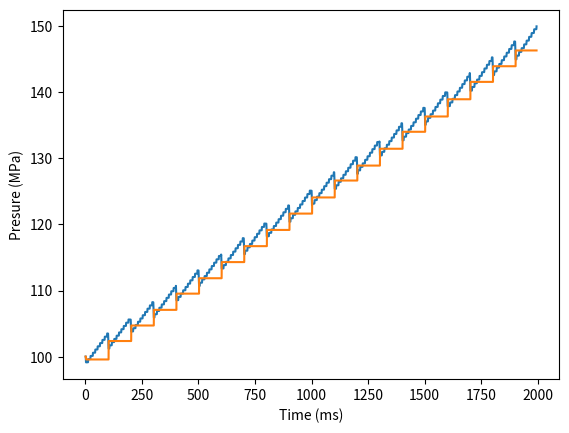
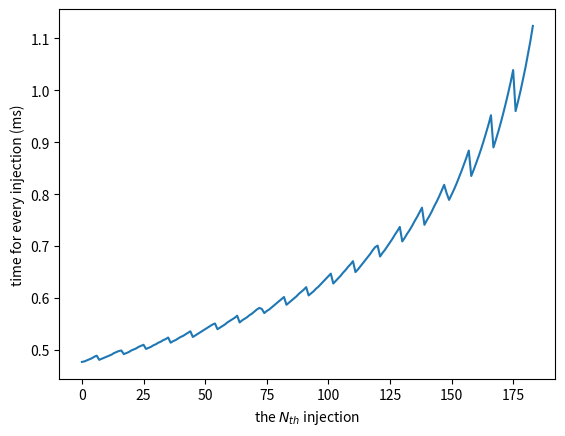

Python code for these plots, in order:
import numpy as np
from scipy import integrate
import math
import matplotlib.pyplot as plt
fig = plt.figure()

C = 0.85
A = 0.7**2 * math.pi
vIn = 500 * 25 * math.pi
mIn = vIn * 0.85
rho_at_160 = 0.87
p = 100
ma = 7.31  #2000ms - 7.31mg --- 5000ms - 5.04mg --- 10000ms - 4.31mg
open = True
trange = 0.001
ma_0 = 0
top = p
bottom = p
storet = []
storep = []
storetop = [p]


def q(dp, rho):
    return C * A * math.sqrt(2 * dp / rho)


def rho(mIn):
    return (mIn / vIn)


def E(p):
    return (1495 * math.exp(0.0039 * p))


last_in_oil_time = 0
opentime = 0
storeopentime = []
for ti in np.arange(1, 15000, trange):
    if p > 150: break

    rho0 = rho(mIn)
    temp = ti % 100
    if temp < trange: top = p
    if temp < 0.2:
        mIn -= trange * (temp * 10) * rho(mIn)
    elif temp < 2.2:
        mIn -= 20 * trange * rho(mIn)
    elif temp < 2.4:
        mIn -= (2.4 - temp) * trange * 10 * rho(mIn)
        bottom = p
    else:
        pass

    if (ti - last_in_oil_time) >= 10 and not open:
        mIn_last_open = mIn
        opentime = ti
        open = True
    if open:
        ma_0 += trange * q(160 - p, rho_at_160)
        mIn += trange * q(160 - p, rho_at_160)
        if ma_0 >= ma:
            open = False
            last_in_oil_time = ti
            ma_0 = 0
            storeopentime += [ti - opentime]
    drho = rho(mIn) - rho0
    p += E(p) / rho(mIn) * drho
    storet += [ti]
    storep += [p]
    if ti % 100 < 2.4:
        storetop += [storetop[-1]]
    else:
        storetop += [(top + bottom) / 2]
print('ma =', ma, 'ti =', ti)
plt.xlabel("Time (ms)")
plt.ylabel("Presure (MPa)")
plt.plot(storet, storep)
plt.plot(storet, storetop[1:])
plt.show()
fig = plt.figure()
plt.plot(storeopentime[3:])
plt.xlabel("the $N_{th}$ injection")
plt.ylabel("time for every injection (ms)")
plt.show()
